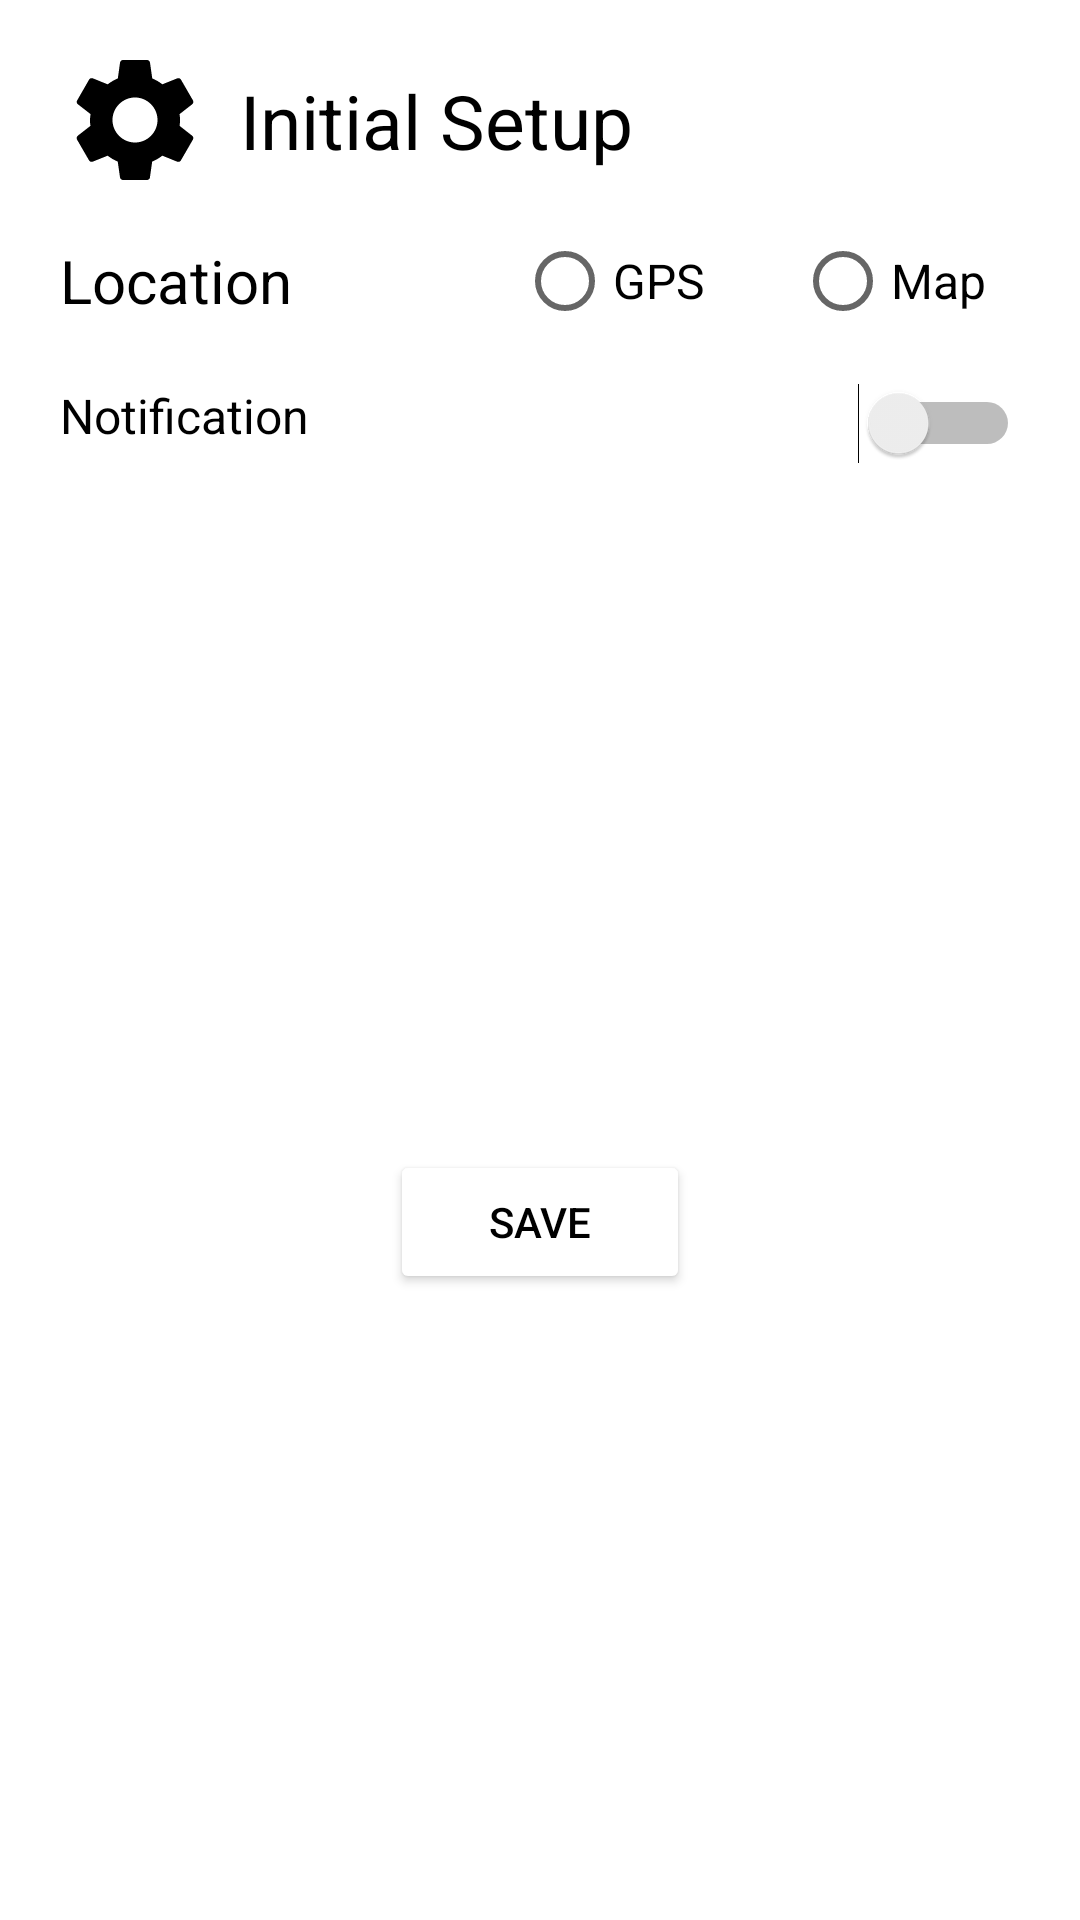

Here is an Android app screen rendered from its layout file. Give the layout XML and the strings, colors and styles it references.
<!-- AndroidManifest.xml: application theme Theme.Weather -->
<!-- res/layout/start_dialog.xml -->
<?xml version="1.0" encoding="utf-8"?>
<androidx.constraintlayout.widget.ConstraintLayout xmlns:android="http://schemas.android.com/apk/res/android"
    xmlns:tools="http://schemas.android.com/tools"
    android:layout_width="350dp"
    android:layout_height="wrap_content"
    xmlns:app="http://schemas.android.com/apk/res-auto">

    <ImageView
        android:id="@+id/initialImage"
        android:layout_width="50dp"
        android:layout_height="50dp"
        android:src="@drawable/baseline_settings_24"
        app:layout_constraintStart_toStartOf="parent"
        app:layout_constraintTop_toTopOf="parent"
        android:layout_marginStart="20dp"
        android:layout_marginTop="15dp"/>

    <TextView
        android:layout_width="wrap_content"
        android:layout_height="wrap_content"
        android:textSize="25sp"
        android:textColor="@color/black"
        app:layout_constraintTop_toTopOf="@id/initialImage"
        app:layout_constraintStart_toEndOf="@id/initialImage"
        app:layout_constraintBottom_toBottomOf="@id/initialImage"
        android:layout_marginStart="10dp"
        android:text="@string/initial_setup"/>

    <TextView
        android:id="@+id/initialLocation"
        android:layout_width="wrap_content"
        android:layout_height="wrap_content"
        app:layout_constraintStart_toStartOf="parent"
        android:layout_marginStart="20dp"
        android:layout_marginTop="15dp"
        android:text="@string/location"
        android:textSize="20sp"
        android:textColor="@color/black"
        app:layout_constraintTop_toBottomOf="@id/initialImage"/>


    <RadioGroup
        android:id="@+id/initialGroupLocation"
        android:layout_width="wrap_content"
        android:layout_height="wrap_content"
        android:orientation="horizontal"
        app:layout_constraintStart_toEndOf="@id/initialLocation"
        app:layout_constraintTop_toTopOf="@id/initialLocation"
        app:layout_constraintBottom_toBottomOf="@id/initialLocation"
        android:layout_marginStart="15dp">

        <RadioButton
            android:id="@+id/initialGps"
            android:layout_width="wrap_content"
            android:layout_height="wrap_content"
            android:text="@string/gps"
            android:textSize="16sp"
            android:layout_marginStart="60dp"/>

        <RadioButton
            android:id="@+id/initialMap"
            android:layout_width="wrap_content"
            android:layout_height="wrap_content"
            android:text="@string/map"
            android:textSize="16sp"
            android:layout_marginStart="30dp"/>
    </RadioGroup>

    <TextView
        android:layout_width="wrap_content"
        android:layout_height="wrap_content"
        app:layout_constraintStart_toStartOf="parent"
        app:layout_constraintTop_toBottomOf="@id/initialGroupLocation"
        android:layout_marginStart="20dp"
        android:text="@string/notification"
        android:textSize="16sp"
        android:layout_marginTop="10dp"
        android:textColor="@color/black"/>

    <Switch
        android:id="@+id/initialNotification"
        android:layout_width="wrap_content"
        android:layout_height="wrap_content"
        app:layout_constraintEnd_toEndOf="parent"
        app:layout_constraintTop_toBottomOf="@id/initialGroupLocation"
        android:layout_marginEnd="20dp"
        android:layout_marginTop="10dp"
        tools:ignore="UseSwitchCompatOrMaterialXml" />

    <androidx.appcompat.widget.AppCompatButton
        android:id="@+id/initialSave"
        android:layout_width="100dp"
        android:layout_height="wrap_content"
        app:layout_constraintEnd_toEndOf="parent"
        app:layout_constraintStart_toStartOf="parent"
        app:layout_constraintBottom_toBottomOf="parent"
        app:layout_constraintTop_toBottomOf="@id/initialNotification"
        android:text="@string/save"
        android:layout_marginTop="20dp"
        android:textColor="@color/black"
        android:backgroundTint="@color/white"/>


</androidx.constraintlayout.widget.ConstraintLayout>
<!-- resources referenced by this layout -->
<resources>
  <color name="black">#FF000000</color>
  <color name="white">#FFFFFFFF</color>
  <!-- drawable baseline_settings_24 (drawable) -->
  <vector
      android:height="24dp"
      android:viewportHeight="24"
      android:viewportWidth="24"
      android:width="24dp"
      xmlns:android="http://schemas.android.com/apk/res/android">
      <path
          android:fillColor="#FF000000"
          android:pathData="M19.14,12.94c0.04,-0.3 0.06,-0.61 0.06,-0.94c0,-0.32 -0.02,-0.64 -0.07,-0.94l2.03,-1.58c0.18,-0.14 0.23,-0.41 0.12,-0.61l-1.92,-3.32c-0.12,-0.22 -0.37,-0.29 -0.59,-0.22l-2.39,0.96c-0.5,-0.38 -1.03,-0.7 -1.62,-0.94L14.4,2.81c-0.04,-0.24 -0.24,-0.41 -0.48,-0.41h-3.84c-0.24,0 -0.43,0.17 -0.47,0.41L9.25,5.35C8.66,5.59 8.12,5.92 7.63,6.29L5.24,5.33c-0.22,-0.08 -0.47,0 -0.59,0.22L2.74,8.87C2.62,9.08 2.66,9.34 2.86,9.48l2.03,1.58C4.84,11.36 4.8,11.69 4.8,12s0.02,0.64 0.07,0.94l-2.03,1.58c-0.18,0.14 -0.23,0.41 -0.12,0.61l1.92,3.32c0.12,0.22 0.37,0.29 0.59,0.22l2.39,-0.96c0.5,0.38 1.03,0.7 1.62,0.94l0.36,2.54c0.05,0.24 0.24,0.41 0.48,0.41h3.84c0.24,0 0.44,-0.17 0.47,-0.41l0.36,-2.54c0.59,-0.24 1.13,-0.56 1.62,-0.94l2.39,0.96c0.22,0.08 0.47,0 0.59,-0.22l1.92,-3.32c0.12,-0.22 0.07,-0.47 -0.12,-0.61L19.14,12.94zM12,15.6c-1.98,0 -3.6,-1.62 -3.6,-3.6s1.62,-3.6 3.6,-3.6s3.6,1.62 3.6,3.6S13.98,15.6 12,15.6z"/>
  </vector>
  <string name="gps">GPS</string>
  <string name="initial_setup">Initial Setup</string>
  <string name="location">Location</string>
  <string name="map">Map</string>
  <string name="notification">Notification</string>
  <string name="save">Save</string>
  <style name="Theme.Weather" parent="Theme.MaterialComponents.DayNight.DarkActionBar">
          
          <item name="colorPrimary">@color/secondary_color</item>
          <item name="colorPrimaryVariant">@color/secondary_color</item>
          <item name="colorOnPrimary">@color/white</item>
          
          <item name="colorSecondary">@color/main_color</item>
          <item name="colorSecondaryVariant">@color/main_color</item>
          <item name="colorOnSecondary">@color/black</item>
          
          <item name="android:statusBarColor">?attr/colorPrimaryVariant</item>
          
      </style>
  <color name="secondary_color">#4C5775</color>
  <color name="main_color">#e5ecf4</color>
</resources>
